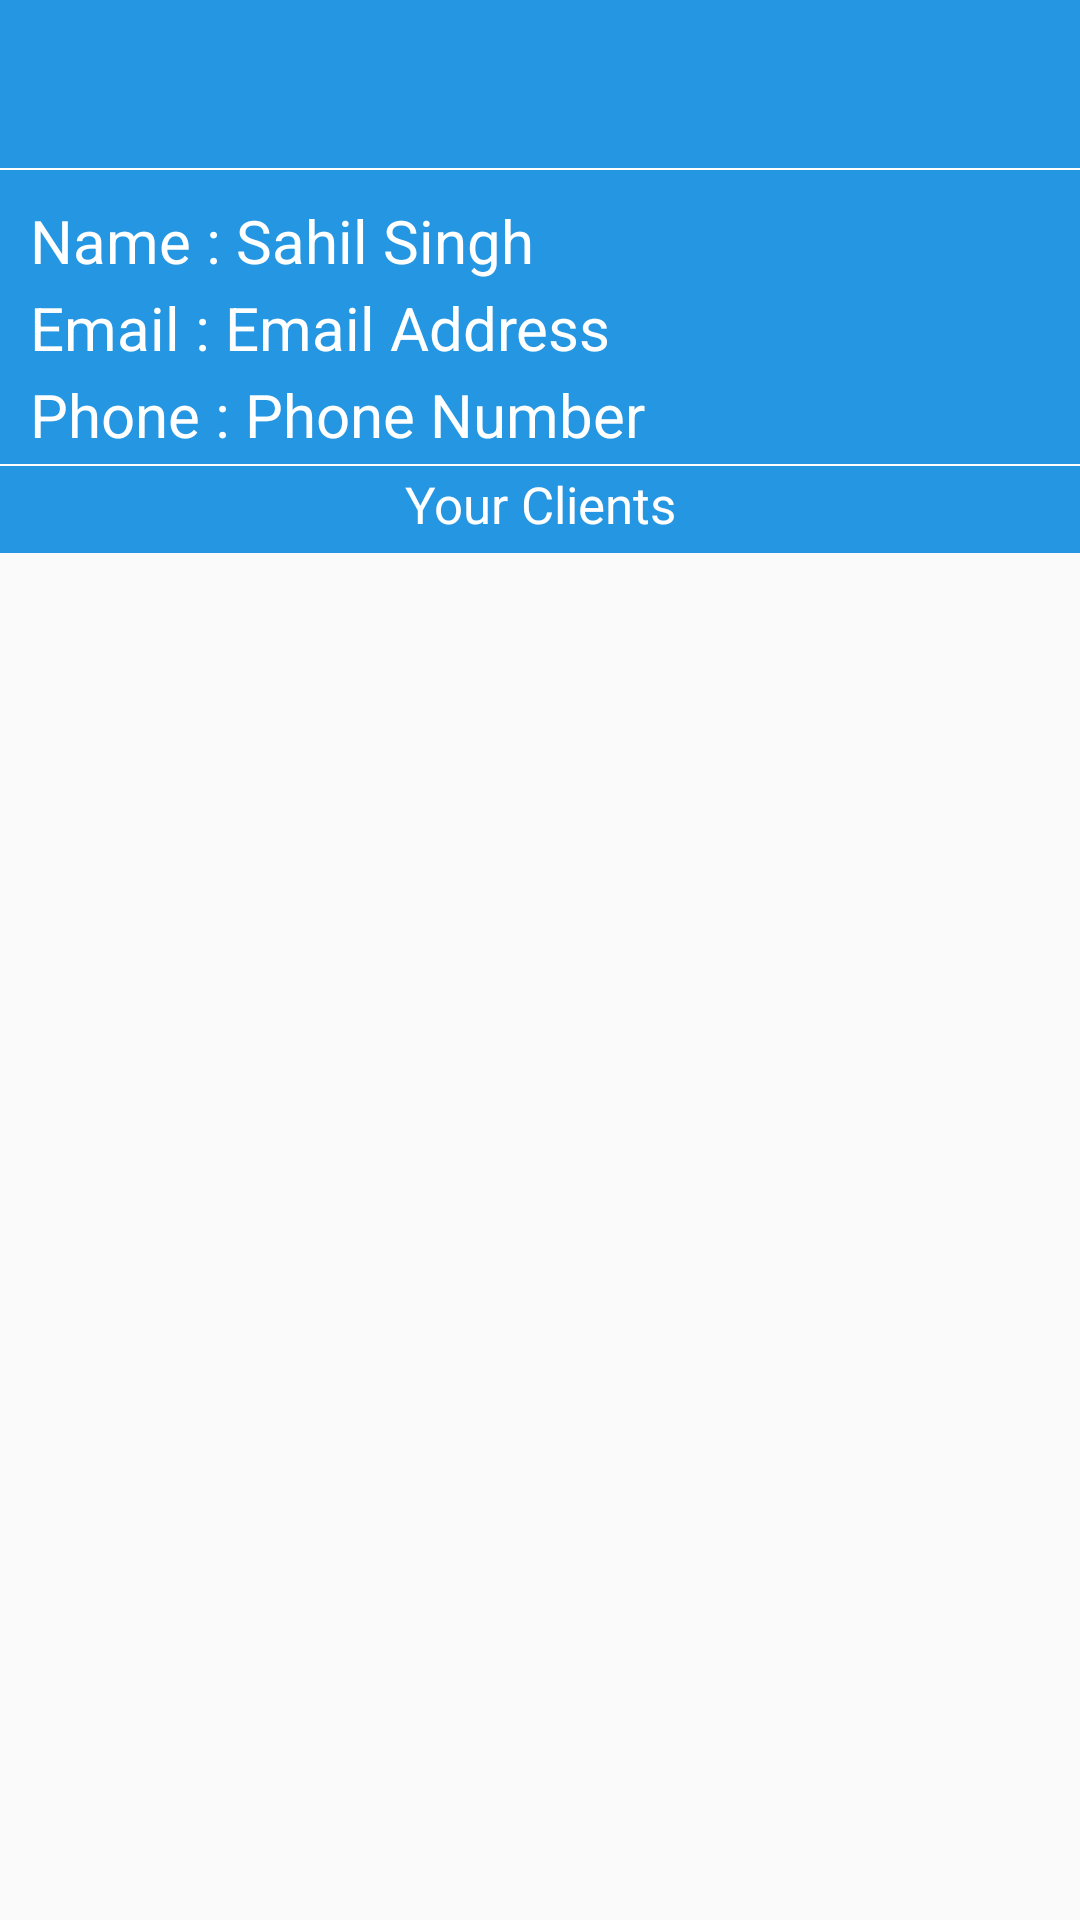

Write the Android layout XML for this screen, with the resource values it uses.
<!-- AndroidManifest.xml: application theme AppTheme -->
<!-- res/layout/activity_lawyer_profile.xml -->
<?xml version="1.0" encoding="utf-8"?>
<RelativeLayout
    xmlns:android="http://schemas.android.com/apk/res/android"
    xmlns:app="http://schemas.android.com/apk/res-auto"
    xmlns:tools="http://schemas.android.com/tools"
    android:layout_width="match_parent"
    android:layout_height="match_parent"
    tools:context=".LawyerProfileActivity">

    <androidx.appcompat.widget.Toolbar
        android:layout_width="match_parent"
        android:layout_height="?attr/actionBarSize"
        android:id="@+id/lawyer_profile_toolbar"
        android:theme="@style/ToolBarStyle"
        app:popupTheme="@style/ThemeOverlay.AppCompat.Light"
        android:background="@drawable/layout_background">


    </androidx.appcompat.widget.Toolbar>

    <View
        android:layout_width="match_parent"
        android:layout_height="0.5dp"
        android:layout_below="@id/lawyer_profile_toolbar"
        android:background="@color/white"
        android:id="@+id/line"/>
    

    <RelativeLayout
        android:layout_width="match_parent"
        android:layout_height="wrap_content"
        android:id="@+id/layout"
        android:background="@color/colorPrimaryDark"
        android:layout_below="@id/line">

        <TextView
            android:layout_width="wrap_content"
            android:layout_height="wrap_content"
            android:textSize="20dp"
            android:layout_marginLeft="10dp"
            android:layout_marginTop="10dp"
            android:text="Name : "
            android:textColor="@color/white"
            android:id="@+id/name_text"/>

        <TextView
            android:layout_width="wrap_content"
            android:layout_height="wrap_content"
            android:textSize="20dp"
            android:textColor="@color/white"
            android:id="@+id/profile_name"
            android:text="Sahil Singh"
            android:layout_marginTop="10dp"
            android:layout_toRightOf="@id/name_text"/>


        <TextView
            android:layout_width="wrap_content"
            android:layout_height="wrap_content"
            android:textSize="20dp"
            android:text="Email : "
            android:layout_below="@id/profile_name"
            android:layout_marginLeft="10dp"
            android:layout_marginTop="2dp"
            android:textColor="@color/white"
            android:id="@+id/email_text"/>

        <TextView
            android:layout_width="wrap_content"
            android:layout_height="wrap_content"
            android:textSize="20dp"
            android:text="Email Address"
            android:layout_marginTop="2dp"
            android:textColor="@color/white"
            android:id="@+id/profile_email"
            android:layout_below="@id/profile_name"
            android:layout_toRightOf="@id/email_text" />

        <TextView
            android:layout_width="wrap_content"
            android:layout_height="wrap_content"
            android:textSize="20dp"
            android:text="Phone : "
            android:layout_marginTop="2dp"
            android:layout_below="@id/email_text"
            android:layout_marginLeft="10dp"
            android:textColor="@color/white"
            android:id="@+id/phone_text"/>

        <TextView
            android:layout_width="wrap_content"
            android:layout_height="wrap_content"
            android:textSize="20dp"
            android:text="Phone Number"
            android:textColor="@color/white"
            android:id="@+id/profile_phone"
            android:layout_below="@id/profile_email"
            android:layout_marginTop="2dp"
            android:layout_toRightOf="@id/phone_text"/>

        <View
            android:layout_width="match_parent"
            android:layout_height="0.5dp"
            android:layout_marginTop="3dp"
            android:layout_below="@id/phone_text"
            android:background="@color/white"/>

        <TextView
            android:layout_width="match_parent"
            android:layout_height="wrap_content"
            android:layout_below="@id/phone_text"
            android:text="Your Clients"
            android:textAlignment="center"
            android:textColor="@color/white"
            android:textSize="17sp"
            android:layout_marginBottom="5dp"
            android:layout_marginTop="5dp"/>

    </RelativeLayout>

    <androidx.recyclerview.widget.RecyclerView
        android:layout_width="match_parent"
        android:layout_height="match_parent"
        android:layout_below="@id/layout"
        android:layout_alignParentBottom="true"
        android:id="@+id/client_info_recycler_view">

    </androidx.recyclerview.widget.RecyclerView>


</RelativeLayout>
<!-- resources referenced by this layout -->
<resources>
  <color name="colorPrimaryDark">#2496E2</color>
  <color name="white">#fff</color>
  <!-- drawable layout_background (drawable) -->
  <?xml version="1.0" encoding="utf-8"?>
  <shape xmlns:android="http://schemas.android.com/apk/res/android">
  
  
  
  
      <solid android:color="@color/colorPrimaryDark">
  
      </solid>
  
  </shape>
  <style name="ToolBarStyle" parent="Theme.AppCompat">
          <item name="android:textColorPrimary">@android:color/white</item>
          <item name="android:textColorSecondary">@android:color/white</item>
          <item name="actionMenuTextColor">@android:color/white</item>
      </style>
  <style name="AppTheme" parent="Theme.AppCompat.Light.NoActionBar">
          
          <item name="colorPrimary">@color/colorPrimary</item>
          <item name="colorPrimaryDark">@color/colorPrimaryDark</item>
          <item name="colorAccent">@color/colorAccent</item>
      </style>
  <color name="colorPrimary">#2496E2</color>
  <color name="colorAccent">#056cb0</color>
</resources>
